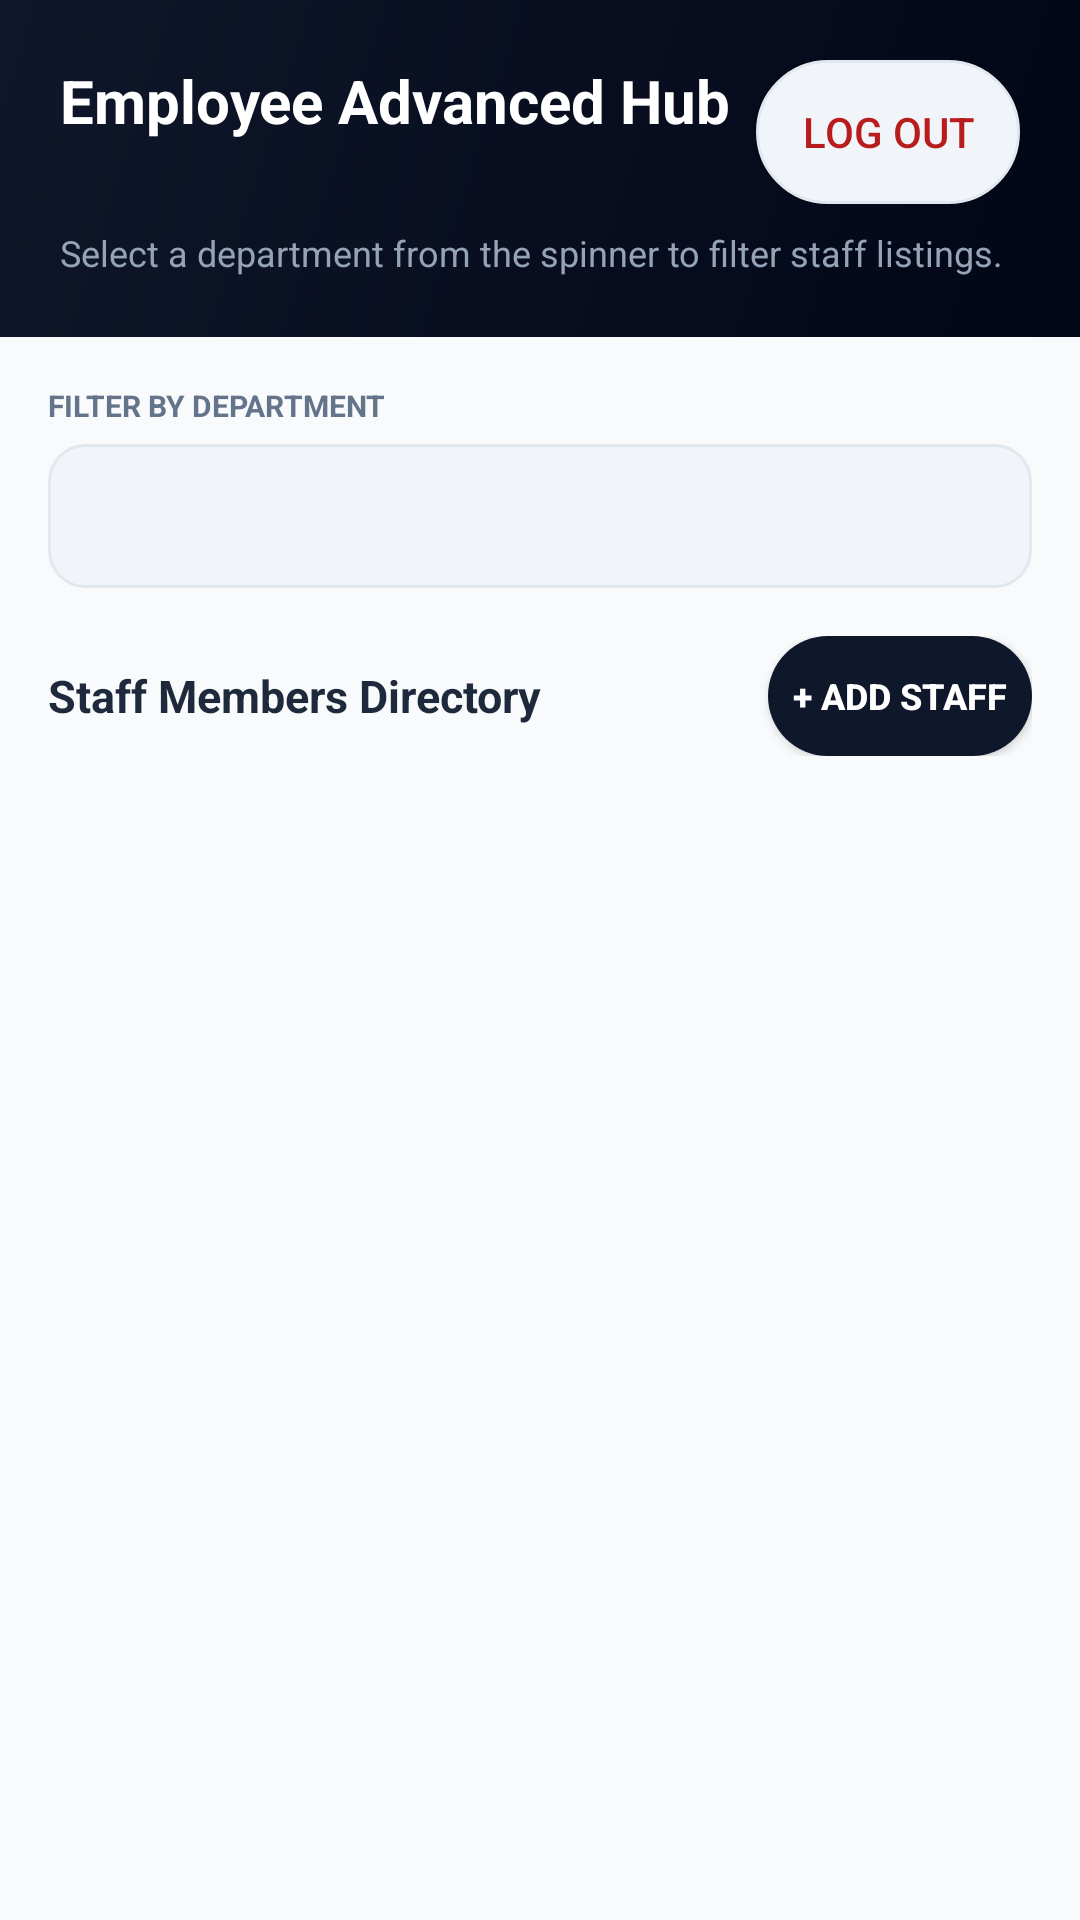

The Android layout XML behind this screen, and the referenced resources:
<!-- AndroidManifest.xml: application theme Theme.MyApplication -->
<!-- res/layout/activity_employee_management_advanced.xml -->
<?xml version="1.0" encoding="utf-8"?>
<LinearLayout xmlns:android="http://schemas.android.com/apk/res/android"
    xmlns:app="http://schemas.android.com/apk/res-auto"
    android:layout_width="match_parent"
    android:layout_height="match_parent"
    android:orientation="vertical"
    android:background="@color/order_screen_bg">

    
    <LinearLayout
        android:layout_width="match_parent"
        android:layout_height="wrap_content"
        android:background="@drawable/bg_order_header"
        android:orientation="vertical"
        android:padding="20dp">

        <RelativeLayout
            android:layout_width="match_parent"
            android:layout_height="wrap_content"
            android:layout_marginBottom="8dp">

            <TextView
                android:layout_width="wrap_content"
                android:layout_height="wrap_content"
                android:text="Employee Advanced Hub"
                android:textColor="@color/white"
                android:textSize="20sp"
                android:textStyle="bold"
                android:layout_alignParentStart="true"/>

            <Button
                android:id="@+id/btnBackEmployeeAdvanced"
                android:layout_width="wrap_content"
                android:layout_height="wrap_content"
                android:text="Log out"
                android:textColor="@color/order_complaint_text"
                android:background="@drawable/bg_order_chip"
                app:backgroundTint="@null"
                android:layout_alignParentEnd="true" />
        </RelativeLayout>

        <TextView
            android:layout_width="wrap_content"
            android:layout_height="wrap_content"
            android:text="Select a department from the spinner to filter staff listings."
            android:textColor="#94A3B8"
            android:textSize="12sp" />

    </LinearLayout>

    <LinearLayout
        android:layout_width="match_parent"
        android:layout_height="match_parent"
        android:orientation="vertical"
        android:padding="16dp">

        
        <TextView
            android:layout_width="wrap_content"
            android:layout_height="wrap_content"
            android:text="FILTER BY DEPARTMENT"
            android:textColor="@color/order_text_secondary"
            android:textSize="10sp"
            android:textStyle="bold"
            android:layout_marginBottom="6dp" />

        <Spinner
            android:id="@+id/spDepartmentFilter"
            android:layout_width="match_parent"
            android:layout_height="48dp"
            android:background="@drawable/bg_order_search"
            android:paddingHorizontal="12dp"
            android:layout_marginBottom="16dp" />

        
        <RelativeLayout
            android:layout_width="match_parent"
            android:layout_height="wrap_content"
            android:layout_marginBottom="16dp">

            <TextView
                android:layout_width="wrap_content"
                android:layout_height="wrap_content"
                android:text="Staff Members Directory"
                android:textColor="@color/order_text_primary"
                android:textSize="15sp"
                android:textStyle="bold"
                android:layout_alignParentStart="true"
                android:layout_centerVertical="true" />

            <Button
                android:id="@+id/btnAddEmployee"
                android:layout_width="wrap_content"
                android:layout_height="40dp"
                android:text="+ Add Staff"
                android:textColor="@color/white"
                android:textSize="12sp"
                android:textStyle="bold"
                android:background="@drawable/bg_order_chip_active"
                app:backgroundTint="@null"
                android:layout_alignParentEnd="true" />
        </RelativeLayout>

        
        <ListView
            android:id="@+id/lvEmployees"
            android:layout_width="match_parent"
            android:layout_height="match_parent"
            android:divider="@null"
            android:dividerHeight="8dp" />

    </LinearLayout>

</LinearLayout>
<!-- resources referenced by this layout -->
<resources>
  <color name="order_complaint_text">#B91C1C</color>
  <color name="order_screen_bg">#F8FAFC</color>
  <color name="order_text_primary">#1E293B</color>
  <color name="order_text_secondary">#64748B</color>
  <color name="white">#FFFFFFFF</color>
  <!-- drawable bg_order_chip (drawable) -->
  <?xml version="1.0" encoding="utf-8"?>
  <shape xmlns:android="http://schemas.android.com/apk/res/android"
      android:shape="rectangle">
      <solid android:color="#F1F5F9" />
      <corners android:radius="24dp" />
      <stroke
          android:width="1dp"
          android:color="@color/order_border" />
  </shape>
  <!-- drawable bg_order_chip_active (drawable) -->
  <?xml version="1.0" encoding="utf-8"?>
  <shape xmlns:android="http://schemas.android.com/apk/res/android"
      android:shape="rectangle">
      <solid android:color="@color/order_primary" />
      <corners android:radius="24dp" />
  </shape>
  <!-- drawable bg_order_header (drawable) -->
  <?xml version="1.0" encoding="utf-8"?>
  <shape xmlns:android="http://schemas.android.com/apk/res/android"
      android:shape="rectangle">
      <gradient
          android:angle="135"
          android:startColor="@color/order_primary_dark"
          android:endColor="@color/order_primary" />
  </shape>
  <!-- drawable bg_order_search (drawable) -->
  <?xml version="1.0" encoding="utf-8"?>
  <shape xmlns:android="http://schemas.android.com/apk/res/android"
      android:shape="rectangle">
      <solid android:color="#F1F5F9" />
      <corners android:radius="12dp" />
      <stroke
          android:width="1dp"
          android:color="@color/order_border" />
  </shape>
  <style name="Theme.MyApplication" parent="Theme.K234112EApp" />
  <color name="order_border">#E2E8F0</color>
  <color name="order_primary">#0F172A</color>
  <color name="order_primary_dark">#020617</color>
  <style name="Theme.K234112EApp" parent="Theme.Material3.DayNight.NoActionBar">
          
          <item name="colorPrimary">@color/order_primary</item>
          <item name="colorPrimaryDark">@color/order_primary_dark</item>
          <item name="colorAccent">@color/purple_500</item>
          
          
          <item name="android:statusBarColor">@color/order_primary</item>
          <item name="android:windowBackground">@color/order_screen_bg</item>
      </style>
  <color name="purple_500">#FF6200EE</color>
</resources>
